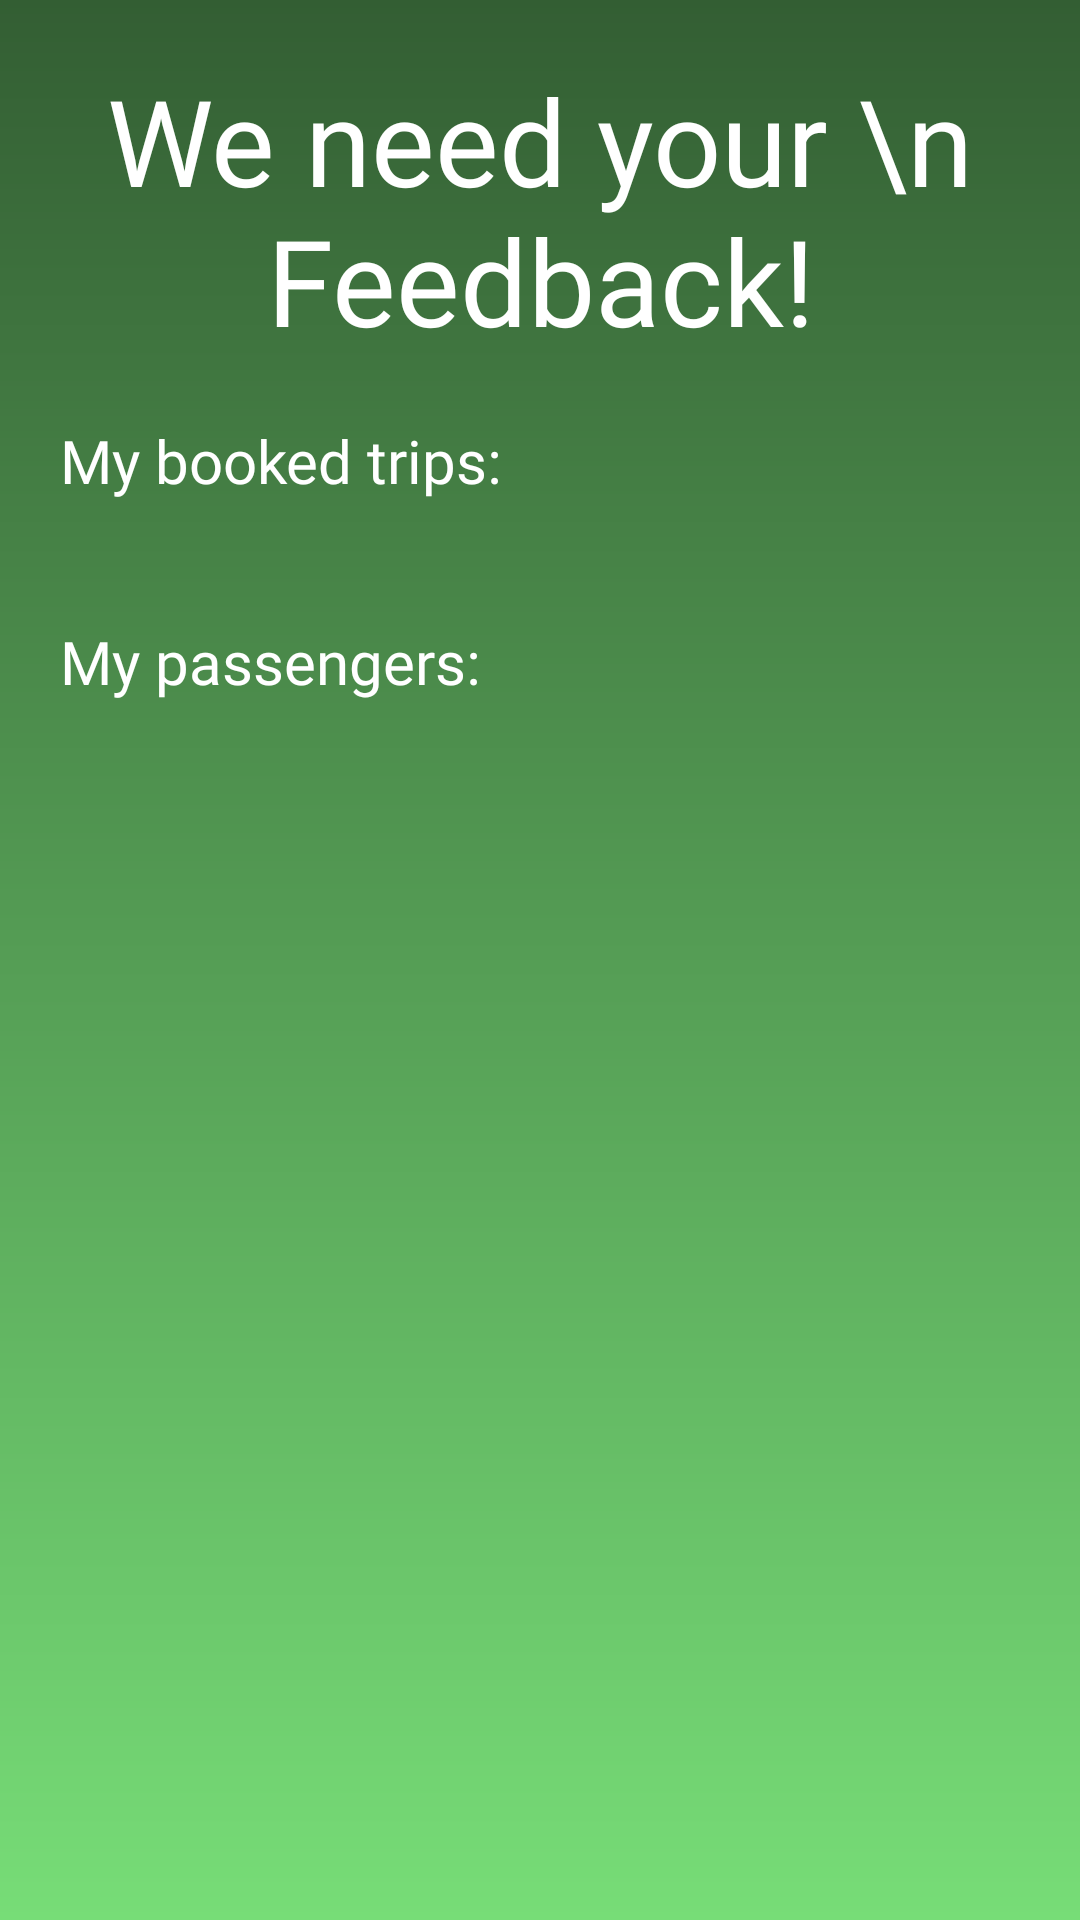

This screen was rendered from an Android layout file. Write that file and the resources it references.
<!-- AndroidManifest.xml: application theme AppTheme -->
<!-- res/layout/activity_rating.xml -->
<?xml version="1.0" encoding="utf-8"?>
<androidx.constraintlayout.widget.ConstraintLayout xmlns:android="http://schemas.android.com/apk/res/android"
    xmlns:app="http://schemas.android.com/apk/res-auto"
    xmlns:tools="http://schemas.android.com/tools"
    android:layout_width="match_parent"
    android:layout_height="match_parent"
    tools:context=".RatingActivity"
    android:background="@drawable/background_login">

    <TextView
        android:layout_width="match_parent"
        android:layout_height="wrap_content"
        android:id="@+id/weNeedtxt"
        android:text="We need your \n Feedback!"
        android:textSize="40sp"
        android:textColor="@color/white"
        android:textAlignment="center"
        android:layout_marginTop="20dp"
        app:layout_constraintTop_toTopOf="parent"
        android:fontFamily="@font/montserrat_medium" />

    <TextView
        android:layout_width="match_parent"
        android:layout_height="wrap_content"
        android:id="@+id/driverTxt"
        android:text="My booked trips:"
        android:textSize="20sp"
        android:textColor="@color/white"
        app:layout_constraintTop_toBottomOf="@id/weNeedtxt"
        android:layout_marginTop="20dp"
        android:layout_marginLeft="20dp"
        android:fontFamily="@font/montserrat_medium" />

    <TextView
        android:layout_width="match_parent"
        android:layout_height="wrap_content"
        android:id="@+id/driverEmptyTxt"
        android:text="No matches"
        android:textColor="@color/white"
        app:layout_constraintTop_toBottomOf="@id/driverTxt"
        android:textAlignment="center"
        android:visibility="gone"/>

    <ListView
        android:layout_width="match_parent"
        android:layout_height="wrap_content"
        android:id="@+id/driverList"
        app:layout_constraintTop_toBottomOf="@id/driverTxt"
        android:layout_marginTop="20dp"
        android:layout_marginLeft="20dp"
        android:layout_marginRight="20dp"
        android:background="@color/white"/>

    <TextView
        android:layout_width="match_parent"
        android:layout_height="wrap_content"
        android:id="@+id/passengersTxt"
        android:text="My passengers:"
        android:textColor="@color/white"
        android:textSize="20sp"
        app:layout_constraintTop_toBottomOf="@id/driverList"
        android:layout_marginTop="20dp"
        android:layout_marginLeft="20dp"
        android:fontFamily="@font/montserrat_medium" />

    <ListView
        android:layout_width="match_parent"
        android:layout_height="wrap_content"
        android:id="@+id/participantsList"
        app:layout_constraintTop_toBottomOf="@id/passengersTxt"
        android:layout_marginTop="20dp"
        android:layout_marginLeft="20dp"
        android:layout_marginRight="20dp"
        android:background="@color/white"/>



</androidx.constraintlayout.widget.ConstraintLayout>
<!-- resources referenced by this layout -->
<resources>
  <color name="white">#FFFFFF</color>
  <!-- drawable background_login (drawable) -->
  <?xml version="1.0" encoding="utf-8"?>
  <shape xmlns:android="http://schemas.android.com/apk/res/android">
      <gradient
          android:startColor="@color/pastelGreen"
          android:endColor="@color/pastelGreenDark"
          android:angle="90"/>
  </shape>
  <style name="AppTheme" parent="Theme.AppCompat.Light.NoActionBar">
          
          <item name="colorPrimary">@color/colorPrimary</item>
          <item name="colorPrimaryDark">@color/pastelGreenDark</item>
          <item name="colorAccent">@color/colorAccent</item>
          
      </style>
  <color name="pastelGreen">#77DD77</color>
  <color name="pastelGreenDark">#335E33</color>
  <color name="colorPrimary">#2B972B</color>
  <color name="colorAccent">#D81B60</color>
</resources>
